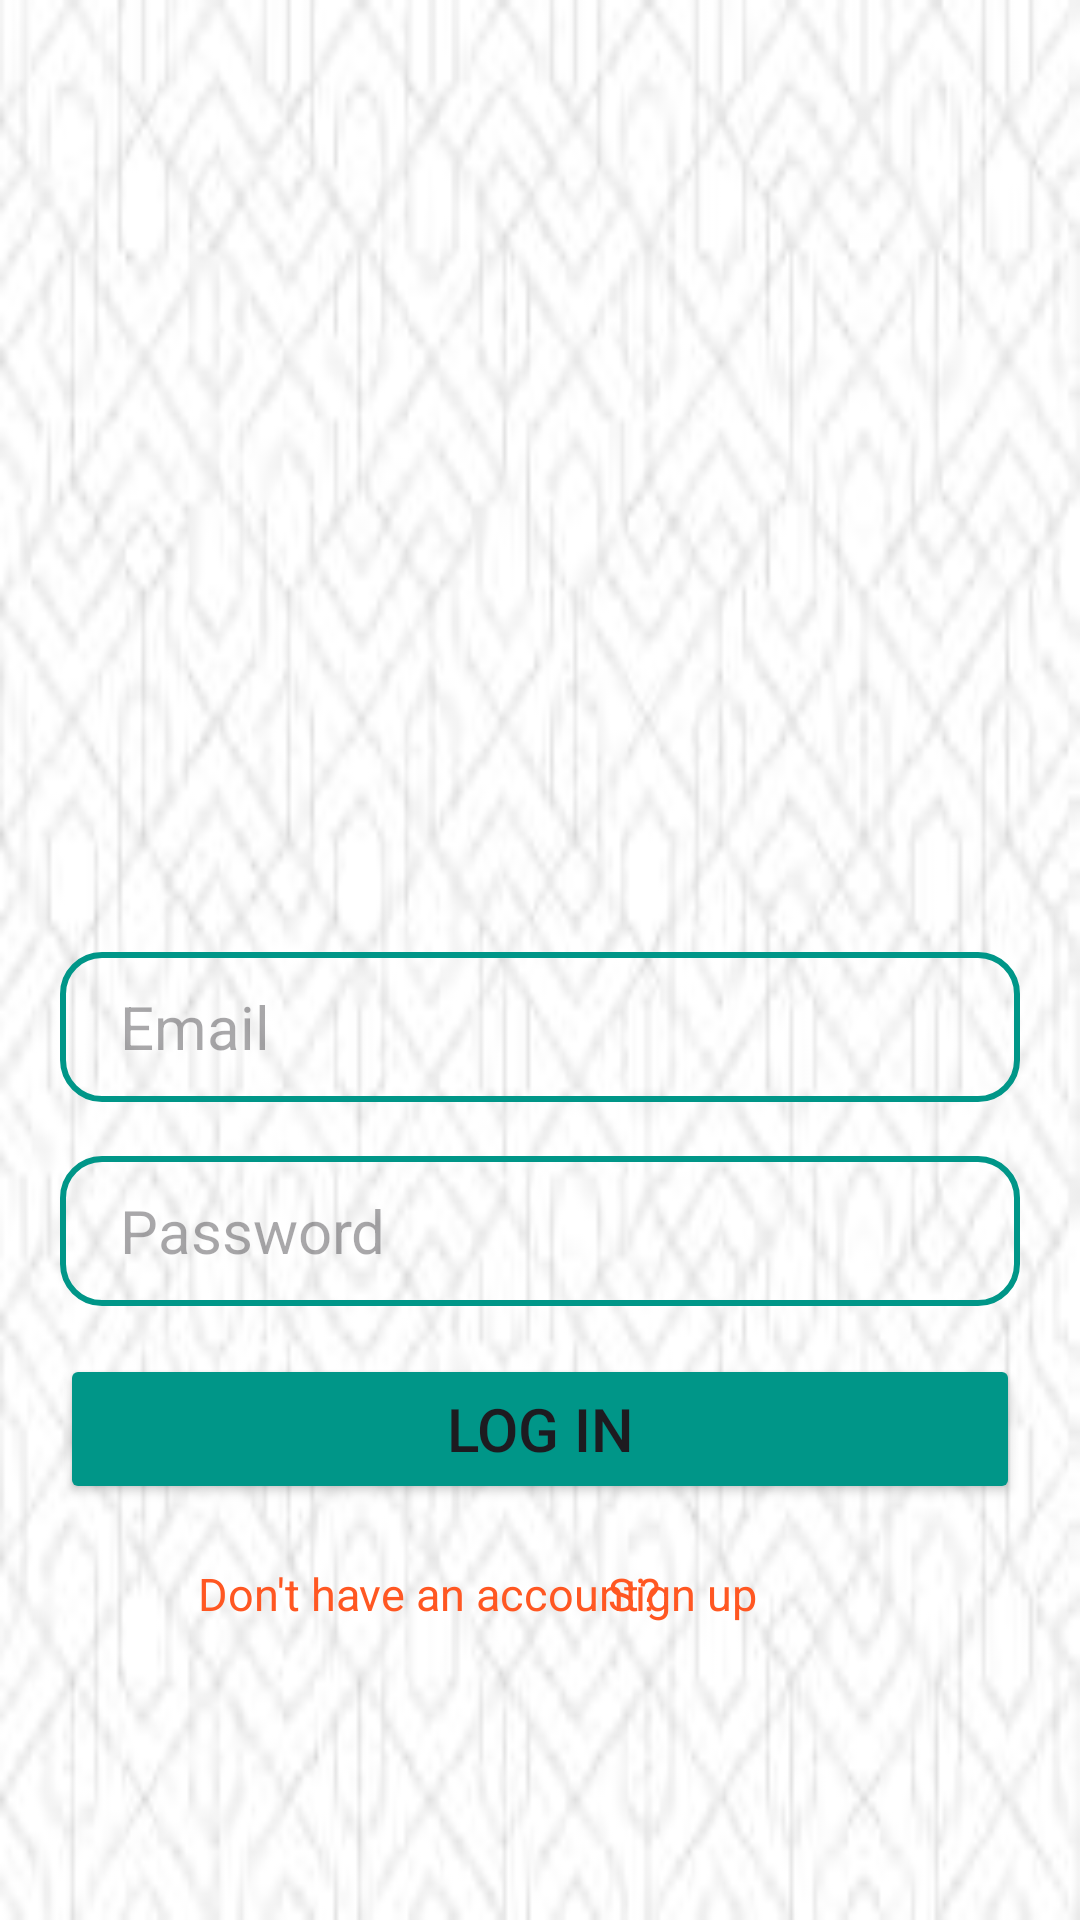

Android layout source for this screen:
<!-- AndroidManifest.xml: application theme Theme.KTDA -->
<!-- res/layout/activity_customerrlogin.xml -->
<?xml version="1.0" encoding="utf-8"?>
<androidx.constraintlayout.widget.ConstraintLayout xmlns:android="http://schemas.android.com/apk/res/android"
    xmlns:app="http://schemas.android.com/apk/res-auto"
    xmlns:tools="http://schemas.android.com/tools"
    android:layout_width="match_parent"
    android:layout_height="match_parent"
    android:background="@drawable/img_4"
    tools:context=".Customerrlogin">

    <ImageView
        android:id="@+id/imageView"
        android:layout_width="191dp"
        android:layout_height="197dp"
        android:src="@drawable/employee1"
        app:layout_constraintBottom_toBottomOf="parent"
        app:layout_constraintEnd_toEndOf="parent"
        app:layout_constraintStart_toStartOf="parent"
        app:layout_constraintTop_toTopOf="parent"
        app:layout_constraintVertical_bias="0.168" />

    <EditText
        android:id="@+id/myemail"
        android:layout_width="match_parent"
        android:layout_height="50dp"
        android:layout_marginLeft="20dp"
        android:layout_marginRight="20dp"
        android:background="@drawable/custom_background"
        android:ems="10"
        android:hint="Email"
        android:inputType="textEmailAddress"
        android:paddingLeft="20dp"
        android:textSize="20dp"
        app:layout_constraintBottom_toBottomOf="parent"
        app:layout_constraintEnd_toEndOf="parent"
        app:layout_constraintStart_toStartOf="parent"
        app:layout_constraintTop_toTopOf="parent"
        app:layout_constraintVertical_bias="0.538" />

    <EditText
        android:id="@+id/pass"
        android:layout_width="match_parent"
        android:layout_height="50dp"
        android:layout_marginLeft="20dp"
        android:layout_marginTop="20dp"
        android:layout_marginRight="20dp"
        android:background="@drawable/custom_background"
        android:ems="10"
        android:hint="Password"
        android:inputType="textPassword"
        android:paddingLeft="20dp"
        android:textSize="20dp"
        app:layout_constraintBottom_toBottomOf="parent"
        app:layout_constraintEnd_toEndOf="parent"
        app:layout_constraintHorizontal_bias="0.4"
        app:layout_constraintStart_toStartOf="parent"
        app:layout_constraintTop_toTopOf="parent"
        app:layout_constraintVertical_bias="0.641" />

    <Button
        android:id="@+id/login"
        android:layout_width="match_parent"
        android:layout_height="50dp"
        android:layout_marginLeft="20dp"
        android:layout_marginRight="20dp"
        android:backgroundTint="#009688"
        android:text="Log in"
        android:textSize="20dp"
        app:layout_constraintBottom_toBottomOf="parent"
        app:layout_constraintEnd_toEndOf="parent"
        app:layout_constraintHorizontal_bias="0.4"
        app:layout_constraintStart_toStartOf="parent"
        app:layout_constraintTop_toTopOf="parent"
        app:layout_constraintVertical_bias="0.765" />

    <TextView
        android:id="@+id/text4"
        android:layout_width="wrap_content"
        android:layout_height="wrap_content"
        android:text="Don't have an account?"
        android:textColor="#FF5722"
        android:textSize="15sp"
        app:layout_constraintBottom_toBottomOf="parent"
        app:layout_constraintEnd_toEndOf="parent"
        app:layout_constraintHorizontal_bias="0.321"
        app:layout_constraintStart_toStartOf="parent"
        app:layout_constraintTop_toTopOf="parent"
        app:layout_constraintVertical_bias="0.841" />

    <TextView
        android:id="@+id/signup"
        android:layout_width="wrap_content"
        android:layout_height="wrap_content"
        android:text="Sign up"
        android:textColor="#FF5722"
        android:textSize="15sp"
        app:layout_constraintBottom_toBottomOf="parent"
        app:layout_constraintEnd_toEndOf="parent"
        app:layout_constraintHorizontal_bias="0.653"
        app:layout_constraintStart_toStartOf="parent"
        app:layout_constraintTop_toTopOf="parent"
        app:layout_constraintVertical_bias="0.841" />


</androidx.constraintlayout.widget.ConstraintLayout>
<!-- resources referenced by this layout -->
<resources>
  <!-- drawable custom_background (drawable) -->
  <?xml version="1.0" encoding="utf-8"?>
  <shape xmlns:android="http://schemas.android.com/apk/res/android">
  
      <stroke android:color="#009688"
          android:width="2dp"/>
  
      <corners android:radius="13dp"/>
  
  </shape>
  <!-- drawable img_4: png bitmap (drawable, 40882 bytes) -->
  <style name="Theme.KTDA" parent="Base.Theme.KTDA" />
  <style name="Base.Theme.KTDA" parent="Theme.Material3.DayNight.NoActionBar">
          
          
      </style>
</resources>
